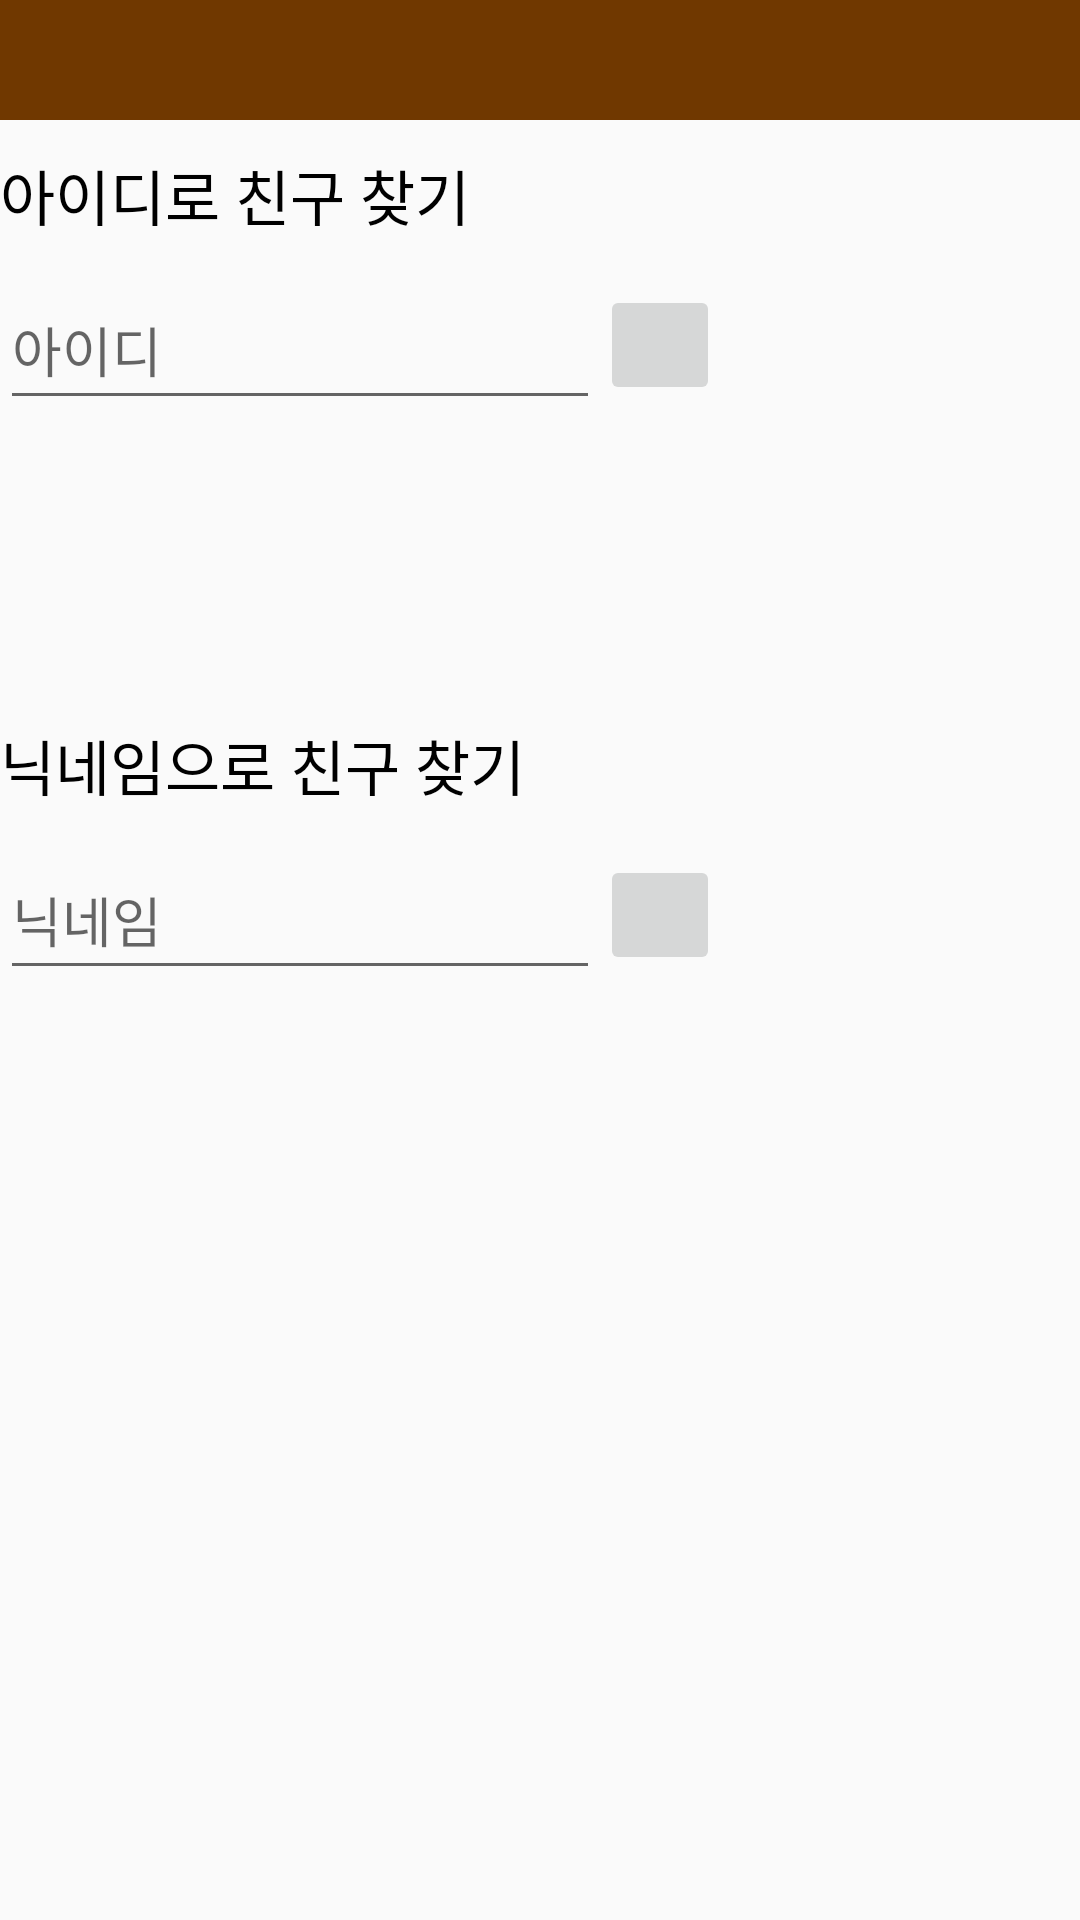

Android layout source for this screen:
<!-- AndroidManifest.xml: activity theme AppTheme.NoActionBar -->
<!-- res/layout/activity_add_friend.xml -->
<?xml version="1.0" encoding="utf-8"?>
<LinearLayout xmlns:android="http://schemas.android.com/apk/res/android"
    android:orientation="vertical" android:layout_width="match_parent"
    android:layout_height="match_parent">

    <android.support.v7.widget.Toolbar
        android:id="@+id/toolbarAddFriend"
        android:layout_width="match_parent"
        android:layout_height="40dp"
        android:background="#703800"
        android:theme="@style/AppTheme.NoActionBar"
        android:layout_weight="0"/>

    <LinearLayout
        android:layout_width="match_parent"
        android:layout_height="190dp"
        android:orientation="vertical">
        <TextView
            android:layout_width="match_parent"
            android:layout_height="50dp"
            android:id="@+id/idfindtxt"
            android:text="아이디로 친구 찾기"
            android:textSize="20sp"
            android:textColor="#000000"
            android:gravity="center_vertical"/>

        <RelativeLayout
            android:layout_width="match_parent"
            android:layout_height="50dp">

            <EditText
                android:layout_width="200dp"
                android:layout_height="50dp"
                android:id="@+id/idfindedit"
                android:hint="아이디"/>

            <ImageButton
                android:id="@+id/idfindbtn"
                android:layout_width="40dp"
                android:layout_height="40dp"
                android:layout_toEndOf="@+id/idfindedit"
                android:src="@drawable/search_icon"
                android:adjustViewBounds="true"
                android:scaleType="centerCrop"
                android:layout_centerInParent="true"
                android:onClick="idSearch"/>

        </RelativeLayout>

        <FrameLayout
            android:layout_width="wrap_content"
            android:layout_height="50dp"
            android:id="@+id/idFL">

        </FrameLayout>

        <RelativeLayout
            android:layout_width="match_parent"
            android:layout_height="40dp">

            <Button
                android:layout_width="wrap_content"
                android:layout_height="wrap_content"
                android:id="@+id/idaddbtn"
                android:layout_alignParentEnd="true"
                android:layout_marginEnd="20dp"
                android:text="추가"
                android:visibility="invisible"
                android:onClick="idAddBtn"/>

        </RelativeLayout>

    </LinearLayout>

    <LinearLayout
        android:layout_width="match_parent"
        android:layout_height="190dp"
        android:orientation="vertical">

        <TextView
            android:id="@+id/nicknamefindtxt"
            android:layout_width="match_parent"
            android:layout_height="50dp"
            android:gravity="center_vertical"
            android:text="닉네임으로 친구 찾기"
            android:textSize="20sp"
            android:textColor="#000000"/>

        <RelativeLayout
            android:layout_width="match_parent"
            android:layout_height="50dp">

            <EditText
                android:layout_width="200dp"
                android:layout_height="50dp"
                android:id="@+id/nicknamefindedit"
                android:hint="닉네임"/>

            <ImageButton
                android:id="@+id/nicknamefindbtn"
                android:layout_width="40dp"
                android:layout_height="40dp"
                android:layout_toEndOf="@+id/nicknamefindedit"
                android:src="@drawable/search_icon"
                android:adjustViewBounds="true"
                android:scaleType="centerCrop"
                android:layout_centerInParent="true"
                android:onClick="nicknameSearch"/>

        </RelativeLayout>

        <FrameLayout
            android:layout_width="wrap_content"
            android:layout_height="50dp"
            android:id="@+id/nicknameFL">

        </FrameLayout>

        <RelativeLayout
            android:layout_width="match_parent"
            android:layout_height="40dp">

            <Button
                android:layout_width="wrap_content"
                android:layout_height="wrap_content"
                android:id="@+id/nicknameaddbtn"
                android:layout_alignParentEnd="true"
                android:layout_marginEnd="20dp"
                android:text="추가"
                android:visibility="invisible"
                android:onClick="nickAddBtn"/>

        </RelativeLayout>

    </LinearLayout>


</LinearLayout>
<!-- resources referenced by this layout -->
<resources>
  <style name="AppTheme.NoActionBar" parent="Theme.AppCompat.Light.NoActionBar">
          
          <item name="colorPrimary">@color/colorBasic</item>
          <item name="colorPrimaryDark">@color/colorPrimaryDark</item>
          <item name="colorAccent">@color/colorPopup</item>
          <item name="windowActionBar">false</item>
          <item name="windowNoTitle">true</item>
  
      </style>
  <color name="colorBasic">#c8ff40</color>
  <color name="colorPrimaryDark">#303F9F</color>
  <color name="colorPopup">#d7dbd6</color>
</resources>
